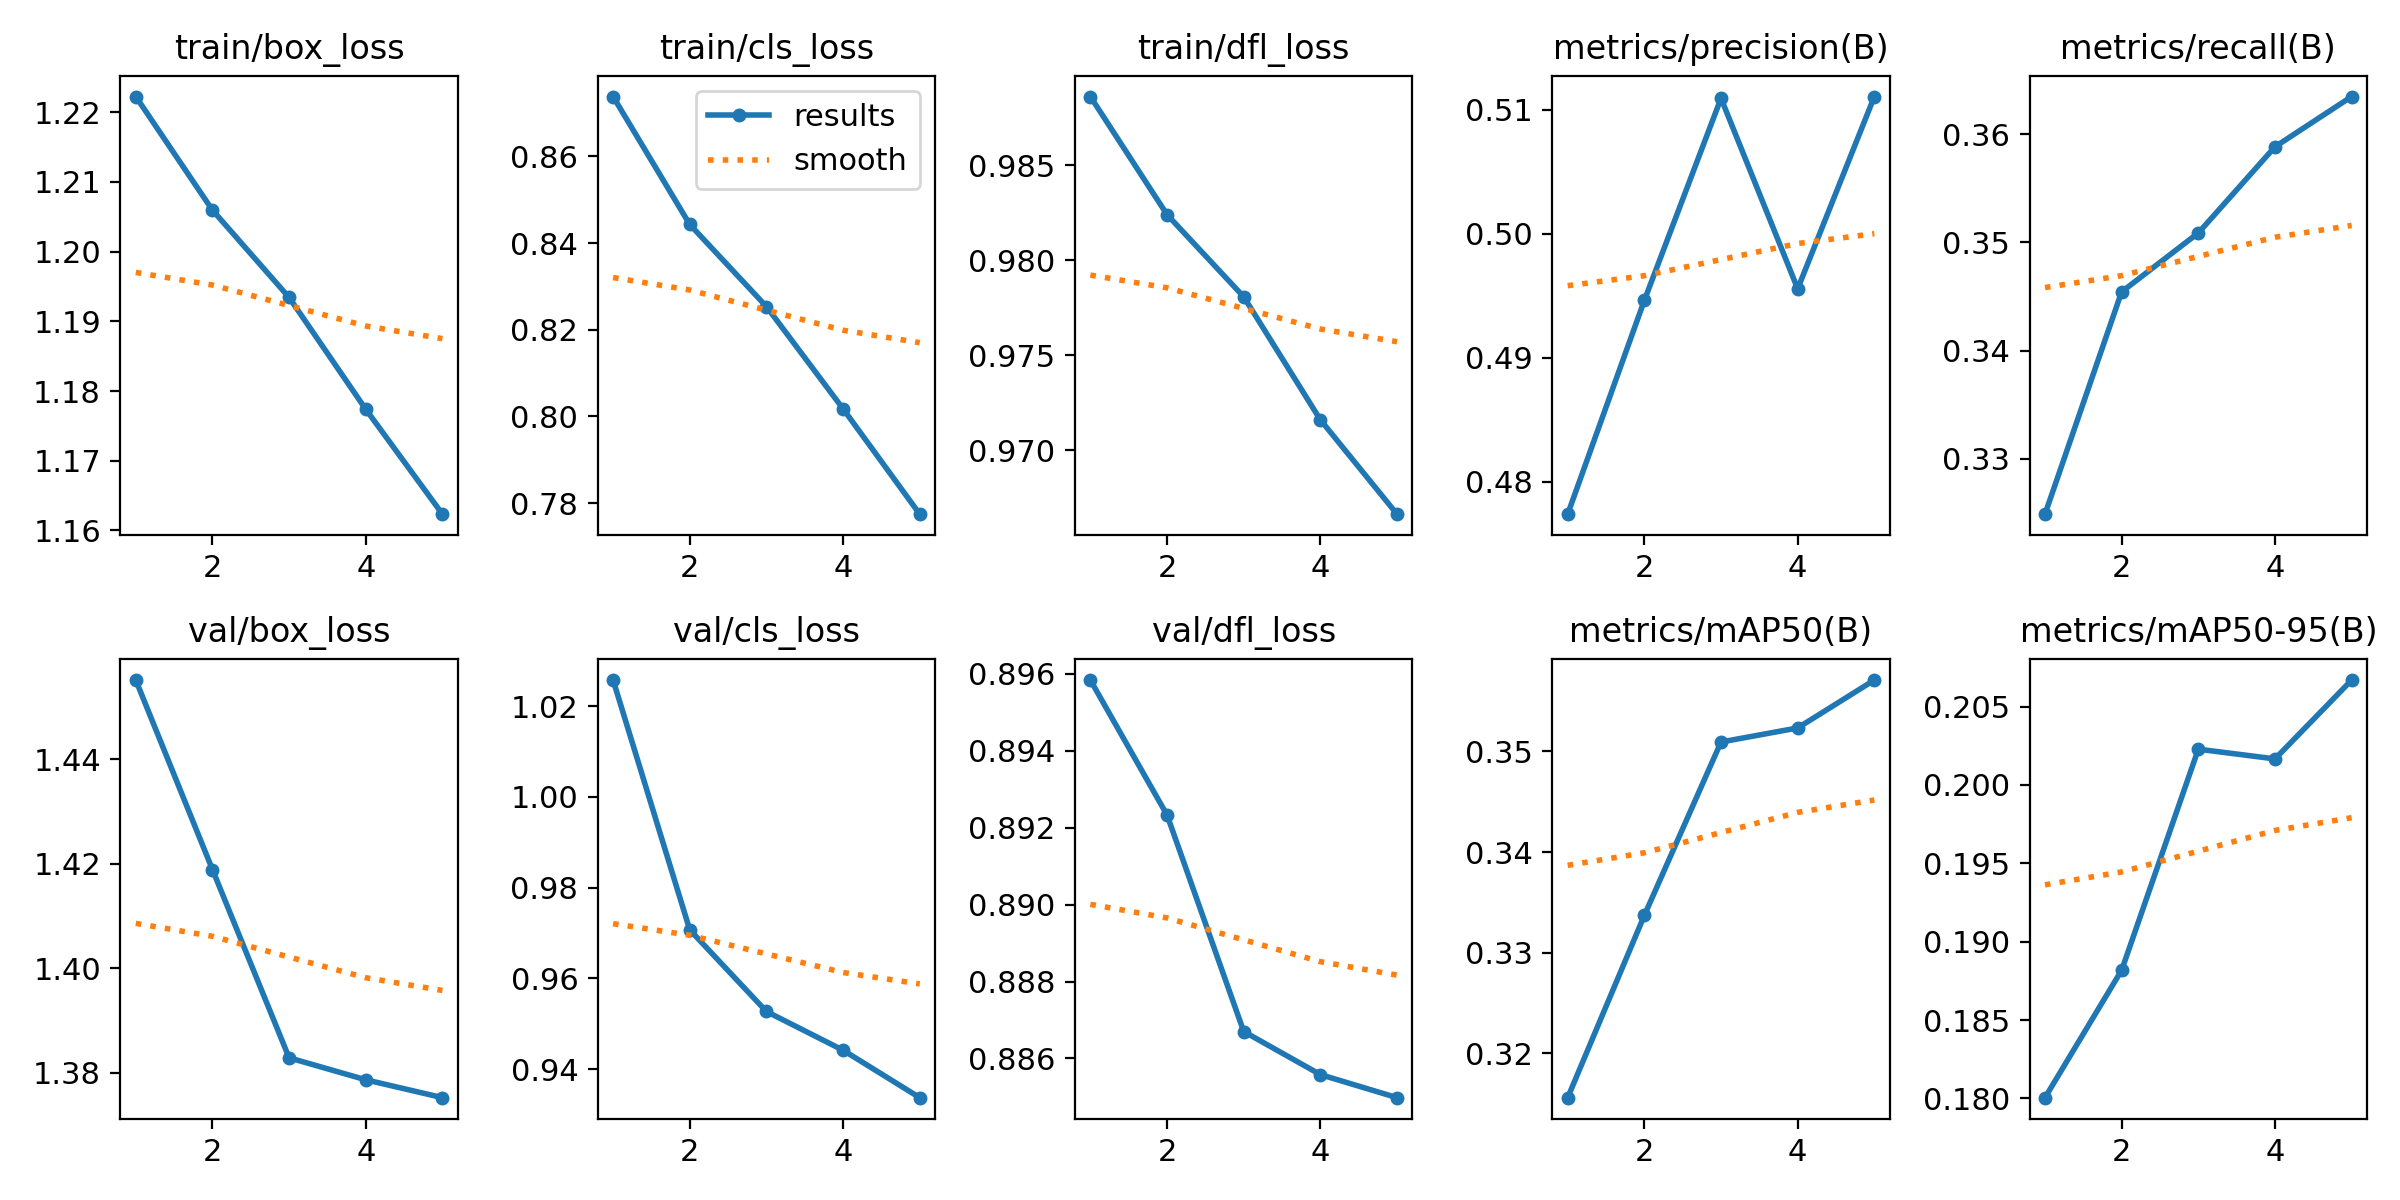

Data behind this chart, as committed beside it:
epoch, time, train/box_loss, train/cls_loss, train/dfl_loss, metrics/precision(B), metrics/recall(B), metrics/mAP50(B), metrics/mAP50-95(B), val/box_loss, val/cls_loss, val/dfl_loss, lr/pg0, lr/pg1, lr/pg2
1, 725.6, 1.222, 0.8738, 0.9886, 0.4774, 0.3249, 0.3156, 0.18, 1.455, 1.026, 0.8958, 0.0003332, 0.0003332, 0.06701
2, 1443, 1.206, 0.8443, 0.9824, 0.4946, 0.3454, 0.3337, 0.1882, 1.419, 0.9707, 0.8923, 0.0005346, 0.0005346, 0.03388
3, 2154, 1.193, 0.8254, 0.9781, 0.5109, 0.3509, 0.3509, 0.2023, 1.383, 0.9527, 0.8867, 0.0006039, 0.0006039, 0.0006173
4, 2865, 1.177, 0.8017, 0.9716, 0.4956, 0.3588, 0.3523, 0.2017, 1.379, 0.9441, 0.8856, 0.000406, 0.000406, 0.000406
5, 3574, 1.162, 0.7774, 0.9667, 0.5111, 0.3635, 0.3571, 0.2067, 1.375, 0.9337, 0.885, 0.000208, 0.000208, 0.000208
